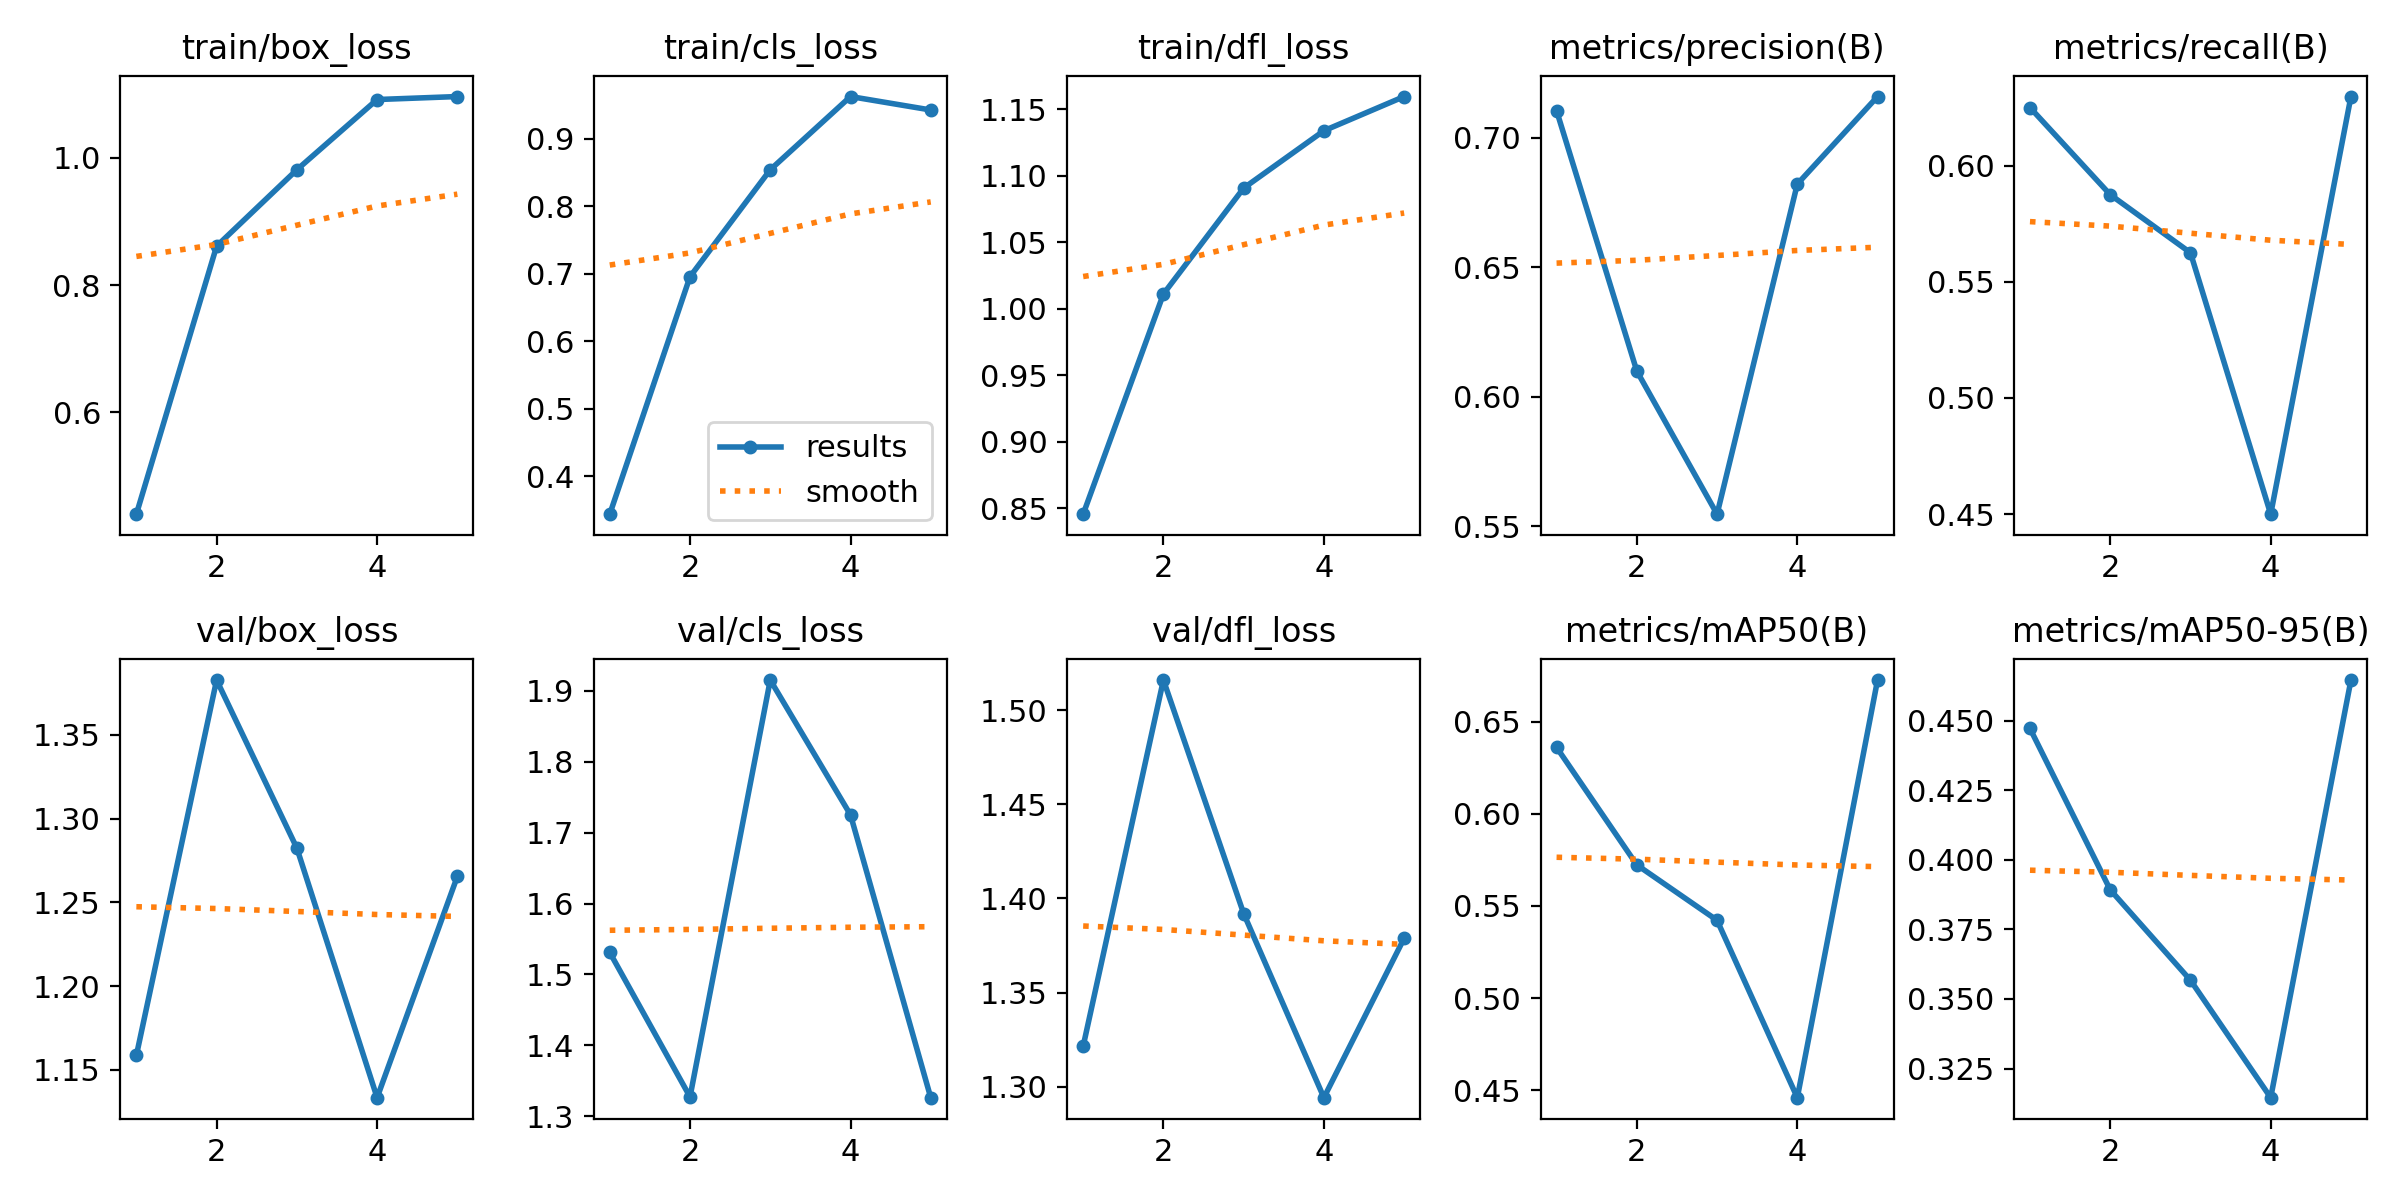

The data file committed next to this chart (first rows):
epoch, train/box_loss, train/cls_loss, train/dfl_loss, metrics/precision(B), metrics/recall(B), metrics/mAP50(B), metrics/mAP50-95(B), val/box_loss, val/cls_loss, val/dfl_loss, lr/pg0, lr/pg1, lr/pg2
1, 0.4399, 0.3435, 0.8455, 0.7104, 0.625, 0.6361, 0.4472, 1.159, 1.531, 1.322, 0.00048, 0.00048, 0.00048
2, 0.8612, 0.6955, 1.011, 0.6099, 0.5875, 0.5723, 0.3892, 1.383, 1.327, 1.516, 0.000786, 0.000786, 0.000786
3, 0.9813, 0.8539, 1.091, 0.5547, 0.5625, 0.5422, 0.3567, 1.282, 1.915, 1.392, 0.0008939, 0.0008939, 0.0008939
4, 1.092, 0.9624, 1.134, 0.6821, 0.45, 0.446, 0.3145, 1.133, 1.725, 1.294, 0.0008039, 0.0008039, 0.0008039
5, 1.096, 0.9425, 1.159, 0.7158, 0.6297, 0.6726, 0.4645, 1.266, 1.326, 1.379, 0.000416, 0.000416, 0.000416
